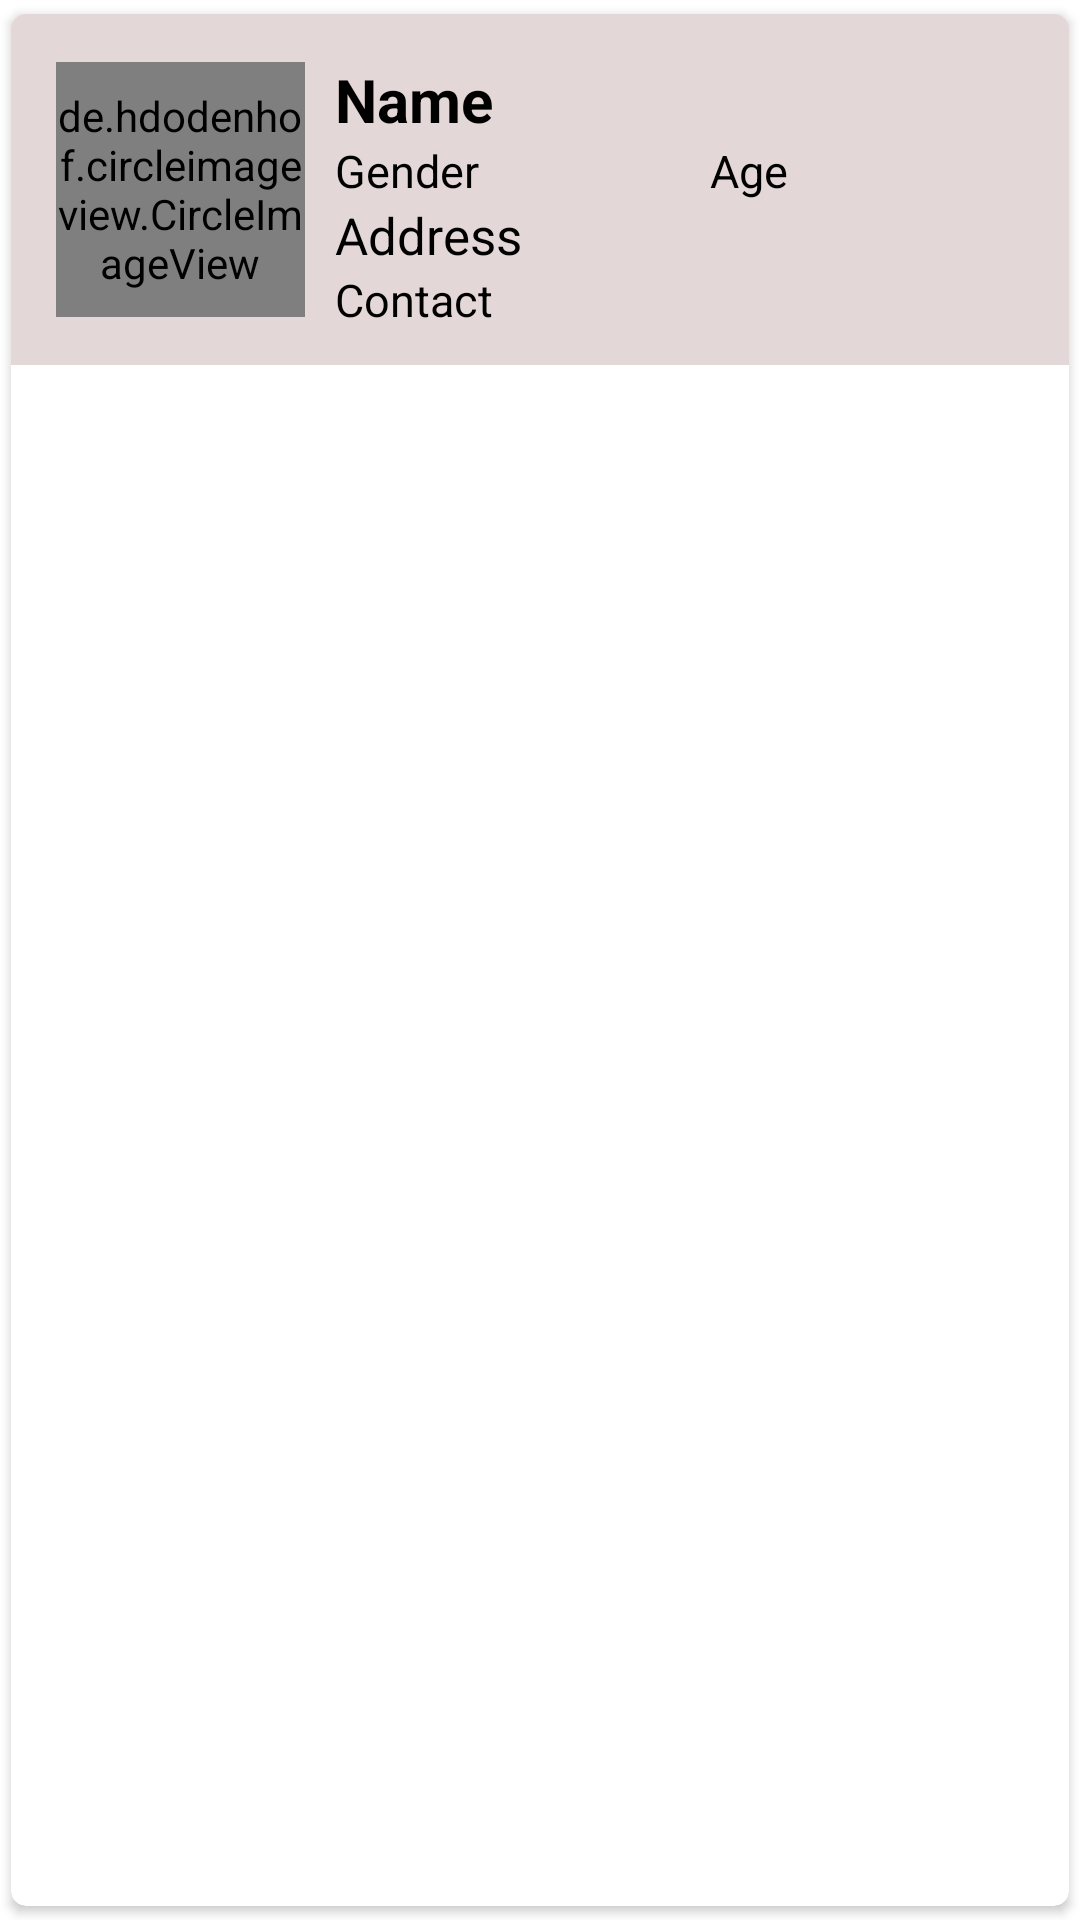

This screen was rendered from an Android layout file. Write that file and the resources it references.
<!-- AndroidManifest.xml: application theme Theme.OldParentOnlineCare -->
<!-- res/layout/singlerow.xml -->
<?xml version="1.0" encoding="utf-8"?>
<androidx.cardview.widget.CardView
    xmlns:android="http://schemas.android.com/apk/res/android"
    android:layout_width="match_parent"
    android:layout_height="wrap_content"
    xmlns:app="http://schemas.android.com/apk/res-auto"
    app:cardCornerRadius="5dp"
    android:elevation="5dp"
    android:background="#E4D7D7"
    app:cardUseCompatPadding="true">

    <RelativeLayout
        android:layout_width="match_parent"
        android:layout_height="117dp"
        android:background="#E4D7D7"
        android:padding="15dp">

        <de.hdodenhof.circleimageview.CircleImageView
            android:id="@+id/img1"
            android:layout_width="83dp"
            android:layout_height="85dp"
            android:layout_centerVertical="true"
            android:src="@mipmap/ic_launcher"
            app:civ_border_color="#FF000000"
            app:civ_border_width="2dp" />

        <TextView
            android:id="@+id/nametext"
            android:layout_width="match_parent"
            android:layout_height="wrap_content"
            android:layout_marginStart="10dp"
            android:layout_toEndOf="@id/img1"
            android:text="@string/name"
            android:textColor="#000"
            android:textSize="20sp"
            android:textStyle="bold" />


        <TextView
            android:id="@+id/gendertext"
            android:layout_width="115dp"
            android:layout_height="wrap_content"
            android:layout_below="@id/nametext"
            android:layout_marginStart="10dp"
            android:layout_toEndOf="@id/img1"
            android:text="@string/gender"
            android:textColor="#000"
            android:textSize="15sp" />

        <TextView
            android:id="@+id/agetext"
            android:layout_width="140dp"
            android:layout_height="wrap_content"
            android:layout_below="@id/nametext"
            android:layout_marginStart="10dp"
            android:layout_toEndOf="@id/gendertext"
            android:text="@string/age"
            android:textColor="#000"
            android:textSize="15sp" />


        <TextView
            android:id="@+id/addresstext"
            android:layout_width="match_parent"
            android:layout_height="wrap_content"
            android:layout_below="@id/agetext"
            android:layout_marginStart="10dp"
            android:layout_toEndOf="@id/img1"
            android:text="@string/address"
            android:textColor="#000"
            android:textSize="17sp" />

        <TextView
            android:id="@+id/contacttext"
            android:layout_width="match_parent"
            android:layout_height="wrap_content"
            android:layout_below="@id/addresstext"
            android:layout_marginStart="10dp"
            android:layout_toEndOf="@id/img1"
            android:text="@string/contact"
            android:textColor="#000"
            android:textSize="15sp" />


    </RelativeLayout>

</androidx.cardview.widget.CardView>
<!-- resources referenced by this layout -->
<resources>
  <string name="address">Address</string>
  <string name="age">Age</string>
  <string name="contact">Contact</string>
  <string name="gender">Gender</string>
  <string name="name">Name</string>
  <style name="Theme.OldParentOnlineCare" parent="Theme.MaterialComponents.DayNight.DarkActionBar">
          
          <item name="colorPrimary">@color/purple_500</item>
          <item name="colorPrimaryVariant">@color/purple_700</item>
          <item name="colorOnPrimary">@color/white</item>
          
          <item name="colorSecondary">@color/teal_200</item>
          <item name="colorSecondaryVariant">@color/teal_700</item>
          <item name="colorOnSecondary">@color/black</item>
          
          <item name="android:statusBarColor" tools:targetApi="l">?attr/colorPrimaryVariant</item>
          
      </style>
  <color name="purple_500">#FF6200EE</color>
  <color name="purple_700">#FF3700B3</color>
  <color name="white">#FFFFFFFF</color>
  <color name="teal_200">#FF03DAC5</color>
  <color name="teal_700">#FF018786</color>
  <color name="black">#FF000000</color>
</resources>
